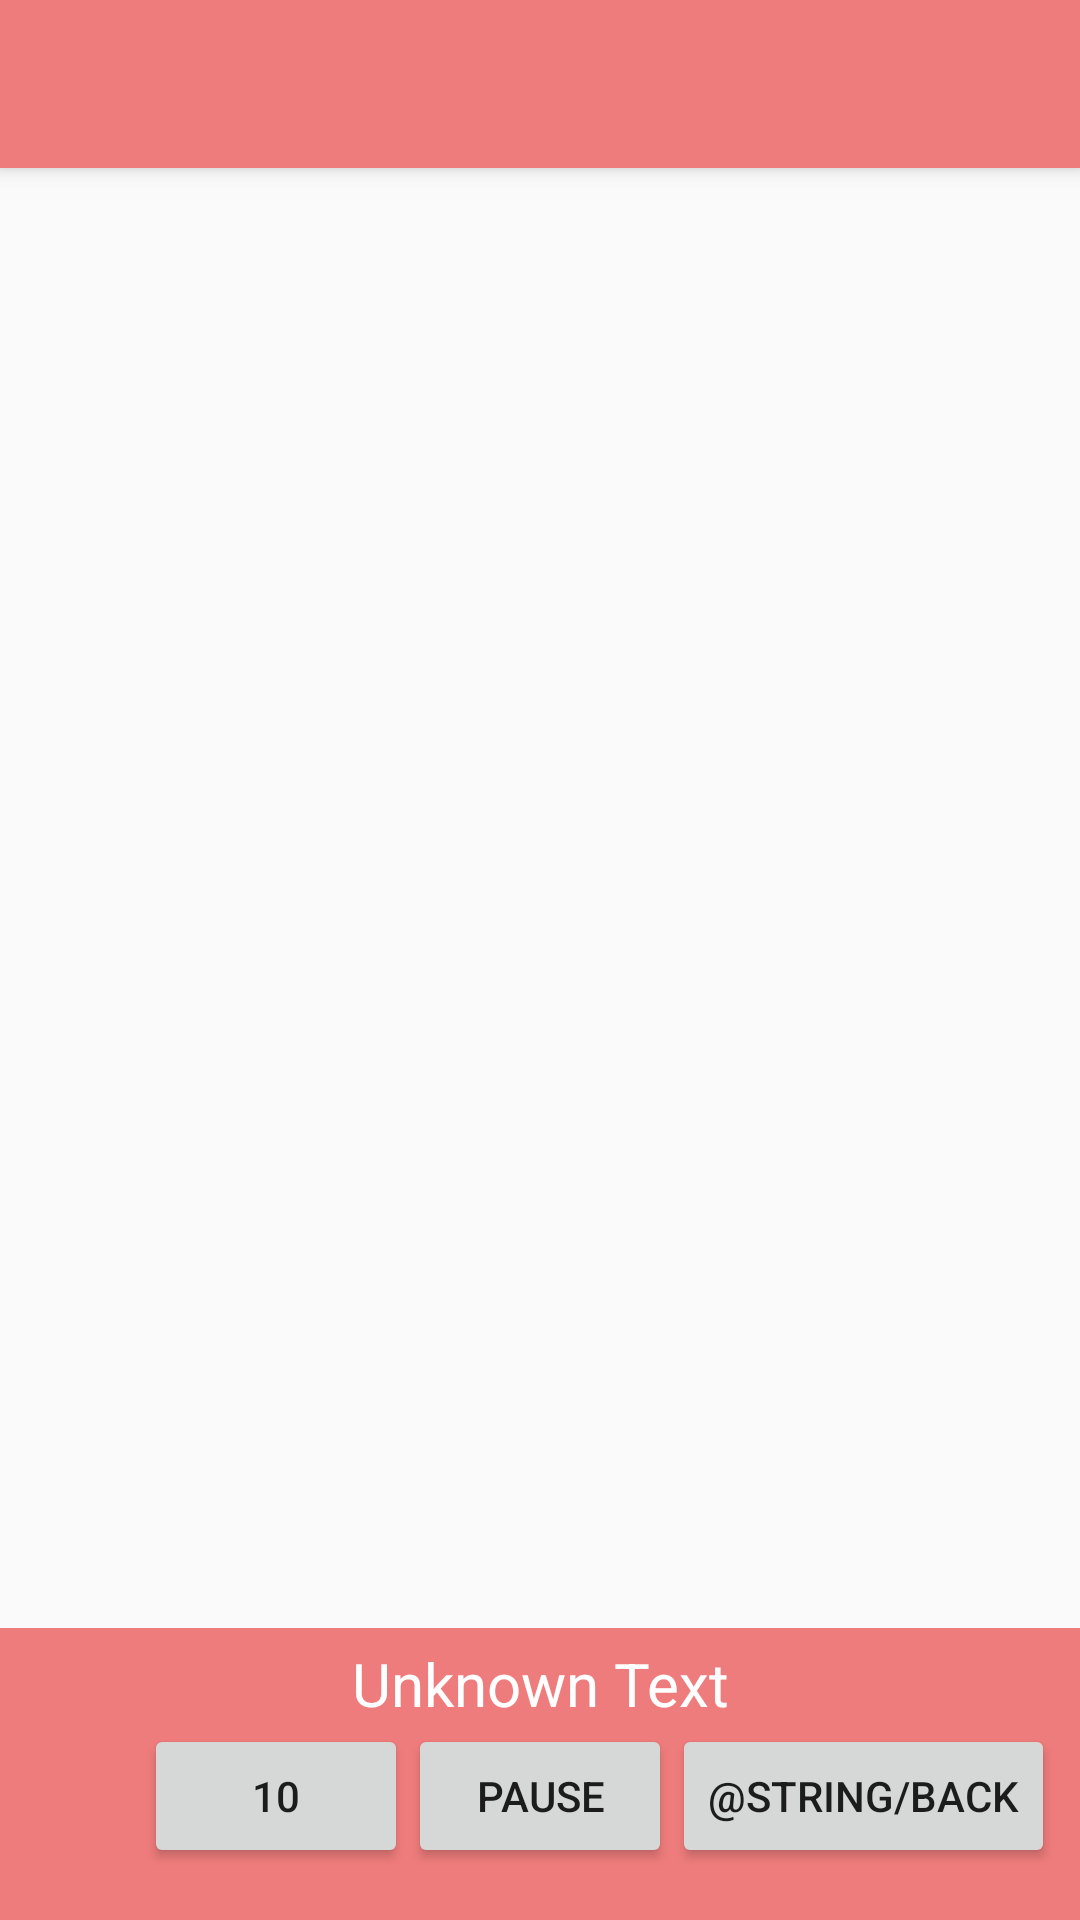

Android layout source for this screen:
<!-- AndroidManifest.xml: application theme AppTheme -->
<!-- res/layout/app_bar_navigate.xml -->
<?xml version="1.0" encoding="utf-8"?>
<android.support.design.widget.CoordinatorLayout xmlns:android="http://schemas.android.com/apk/res/android"
    xmlns:app="http://schemas.android.com/apk/res-auto"
    xmlns:tools="http://schemas.android.com/tools"
    android:layout_width="match_parent"
    android:layout_height="match_parent"
    tools:context=".Navigate">

    <android.support.design.widget.AppBarLayout
        android:layout_width="match_parent"
        android:layout_height="wrap_content"
        android:theme="@style/AppTheme.AppBarOverlay">

        <android.support.v7.widget.Toolbar
            android:id="@+id/toolbar"
            android:layout_width="match_parent"
            android:layout_height="?attr/actionBarSize"
            android:background="?attr/colorPrimary"
            app:popupTheme="@style/AppTheme.PopupOverlay" />

    </android.support.design.widget.AppBarLayout>

    <include layout="@layout/content_navigate" />

    
        
        
        
        
        
        

</android.support.design.widget.CoordinatorLayout>
<!-- res/layout/content_navigate.xml (included above) -->
<?xml version="1.0" encoding="utf-8"?>
<android.support.constraint.ConstraintLayout
    xmlns:android="http://schemas.android.com/apk/res/android"
    xmlns:app="http://schemas.android.com/apk/res-auto"
    xmlns:tools="http://schemas.android.com/tools"
    android:id="@+id/navigate"
    android:layout_width="match_parent"
    android:layout_height="match_parent"
    app:layout_behavior="@string/appbar_scrolling_view_behavior"
    tools:context=".Navigate"
    tools:showIn="@layout/app_bar_navigate">

    <LinearLayout
        android:layout_width="match_parent"
        android:layout_height="match_parent"
        android:orientation="vertical">

        <android.support.v4.view.ViewPager
            xmlns:android="http://schemas.android.com/apk/res/android"
            android:id="@+id/content_pager"
            android:layout_width="match_parent"
            android:layout_height="0dp"
            android:layout_weight="5">

            <android.support.v4.view.PagerTabStrip
                android:id="@+id/pager_title_strip"
                android:layout_width="match_parent"
                android:layout_height="wrap_content"
                android:layout_gravity="top"
                android:background="#303F9F"
                android:textColor="#fff"
                android:paddingTop="4dp"
                android:paddingBottom="4dp" />


        </android.support.v4.view.ViewPager>


        <RelativeLayout xmlns:android="http://schemas.android.com/apk/res/android"
            xmlns:tools="http://schemas.android.com/tools"
            android:layout_width="match_parent"
            android:layout_height="0dp"
            android:orientation="vertical"
            android:layout_weight="1"
            android:background="@color/colorPrimary">

            <TextView
                android:layout_width="wrap_content"
                android:layout_height="wrap_content"
                android:text="Unknown Text"
                android:textSize="20dp"
                android:textAlignment="center"
                android:textColor="@color/colorWhite"
                android:paddingTop="5dp"
                android:id="@+id/current_song_text"
                android:layout_alignParentTop="true"
                android:layout_centerInParent="true"
                />

            <Button
                android:layout_width="wrap_content"
                android:layout_height="wrap_content"
                android:text="@string/backwards"
                android:id="@+id/button_rewind"
                android:layout_toStartOf="@id/button_pause"
                android:layout_below="@+id/current_song_text"
                />

            <Button
                android:layout_width="wrap_content"
                android:layout_height="wrap_content"
                android:text="@string/pause"
                android:id="@+id/button_pause"
                android:layout_centerInParent="true"
                android:layout_below="@+id/current_song_text"
                />

            <Button
                android:layout_width="wrap_content"
                android:layout_height="wrap_content"
                android:text="@string/back"
                android:id="@+id/button_next"
                android:layout_toEndOf="@id/button_pause"
                android:layout_centerInParent="true"
                android:layout_below="@+id/current_song_text"
                />

        </RelativeLayout>

    </LinearLayout>

</android.support.constraint.ConstraintLayout>
<!-- resources referenced by this layout -->
<resources>
  <color name="colorPrimary">#ef7c7c</color>
  <color name="colorWhite">#FFFFFF</color>
  <dimen name="fab_margin">16dp</dimen>
  <string name="backwards">10</string>
  <string name="pause">Pause</string>
  <style name="AppTheme.AppBarOverlay" parent="ThemeOverlay.AppCompat.Dark.ActionBar" />
  <style name="AppTheme.PopupOverlay" parent="ThemeOverlay.AppCompat.Light" />
  <style name="AppTheme" parent="Theme.AppCompat.Light.DarkActionBar">
          
          <item name="colorPrimary">@color/colorPrimary</item>
          <item name="colorPrimaryDark">@color/colorPrimaryDark</item>
          <item name="colorAccent">@color/colorAccent</item>
      </style>
  <color name="colorPrimaryDark">#c85c5c</color>
  <color name="colorAccent">#ffc861</color>
</resources>
